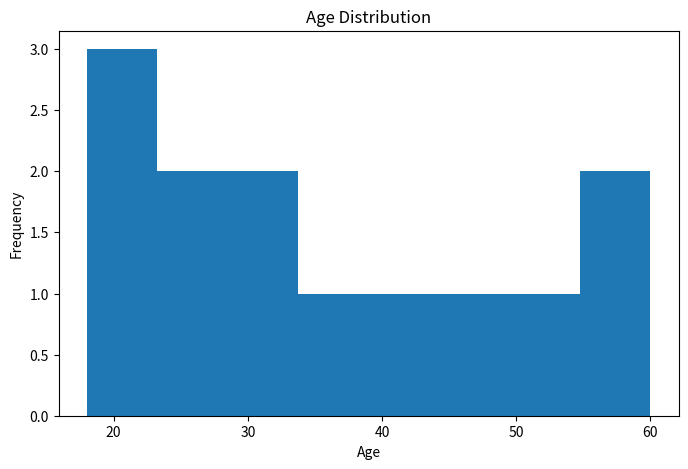
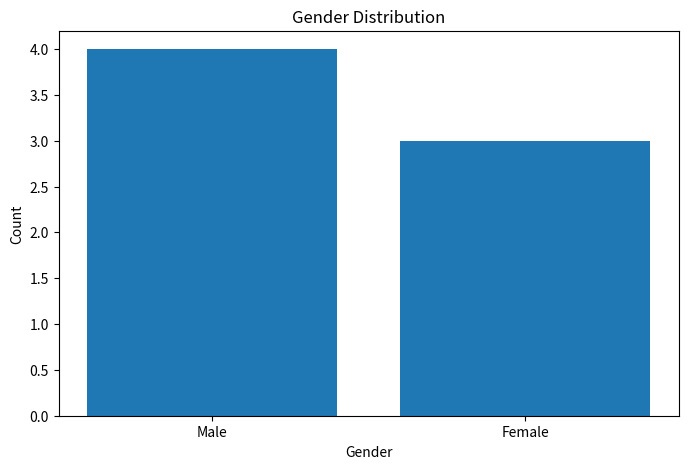

The script that saved these images, in order:

import pandas as pd
import matplotlib.pyplot as plt

# -------------------------------
# Histogram for Age Distribution
# -------------------------------

age_data = {
    "age": [18, 20, 22, 25, 28, 30, 32, 35, 40, 45, 50, 55, 60]
}

df_age = pd.DataFrame(age_data)

plt.figure(figsize=(8,5))
plt.hist(df_age["age"], bins=8)
plt.xlabel("Age")
plt.ylabel("Frequency")
plt.title("Age Distribution")
plt.savefig("age_distribution.png")
plt.close()

# -------------------------------
# Bar Chart for Gender Distribution
# -------------------------------

gender_data = {
    "gender": ["Male", "Female", "Male", "Male", "Female", "Female", "Male"]
}

df_gender = pd.DataFrame(gender_data)

gender_counts = df_gender["gender"].value_counts()

plt.figure(figsize=(8,5))
plt.bar(gender_counts.index, gender_counts.values)
plt.xlabel("Gender")
plt.ylabel("Count")
plt.title("Gender Distribution")
plt.savefig("gender_distribution.png")
plt.close()
